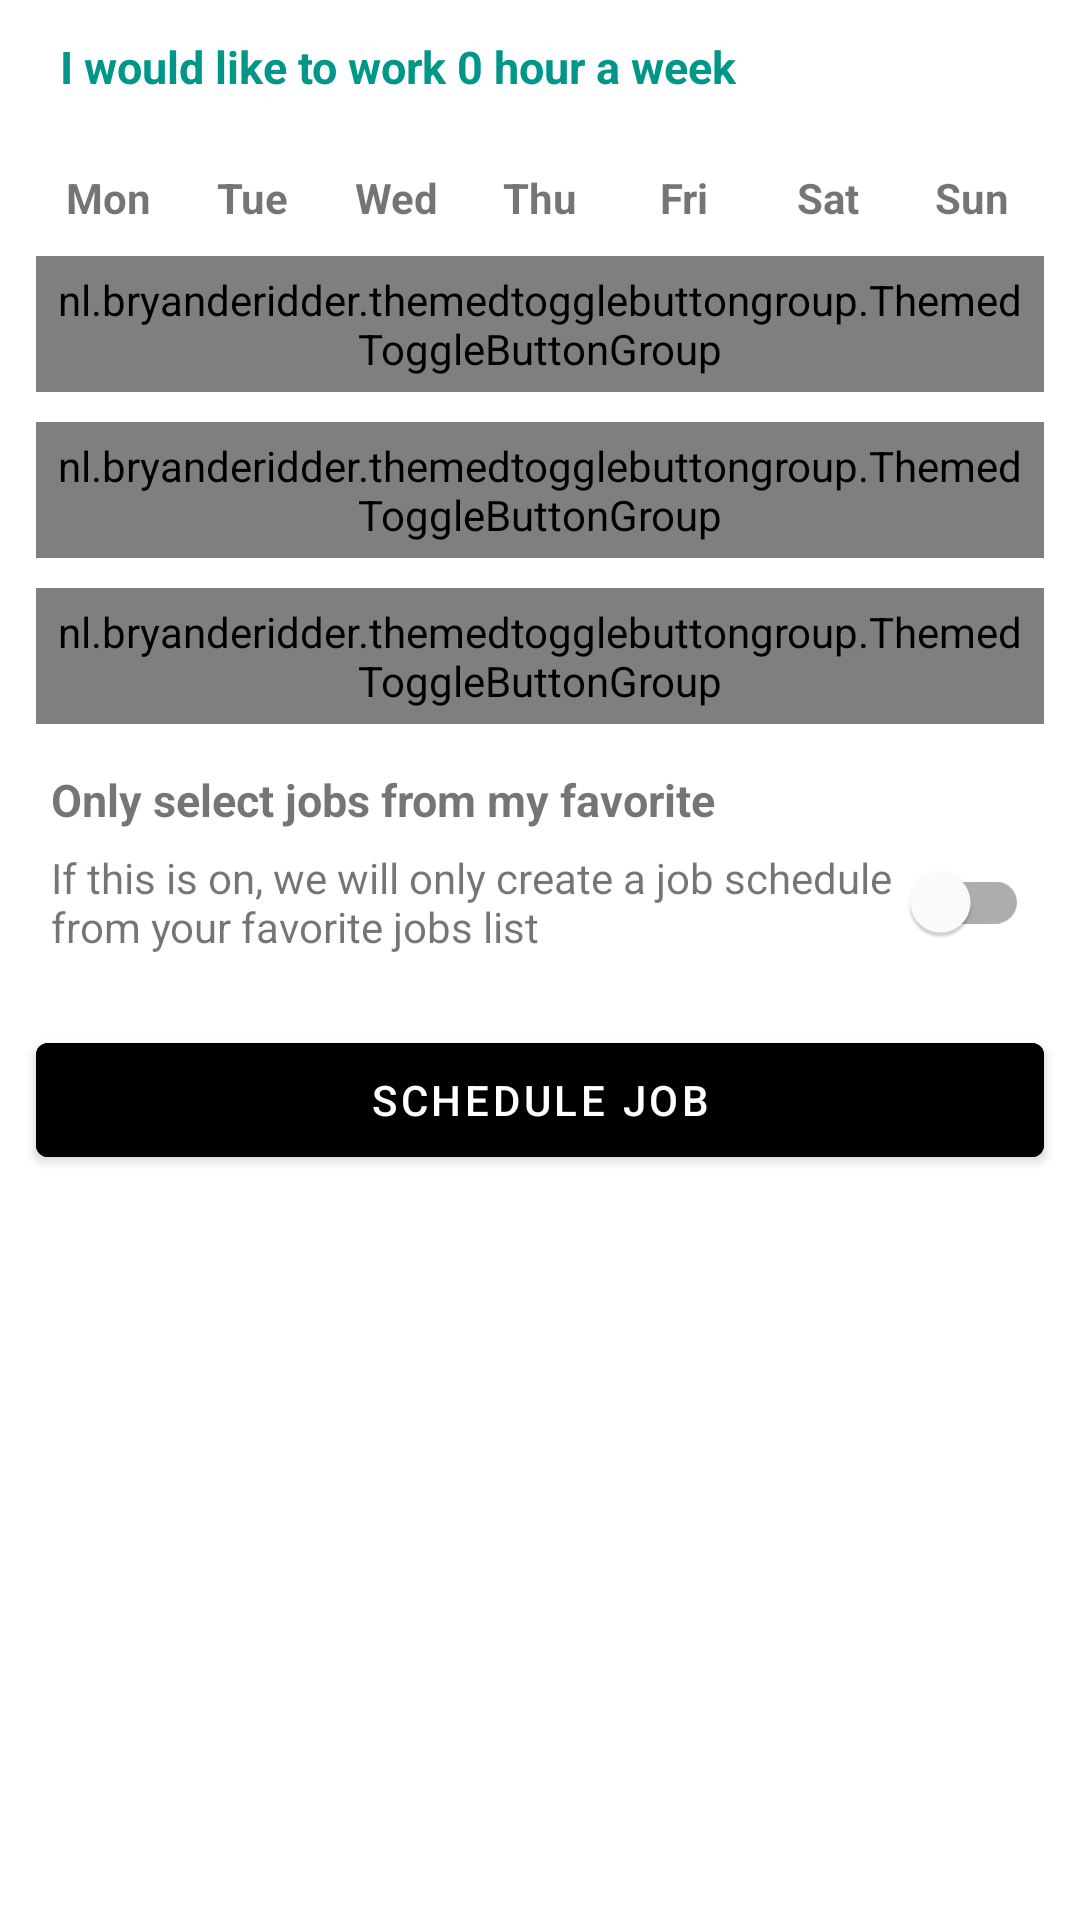

Here is an Android app screen rendered from its layout file. Give the layout XML and the strings, colors and styles it references.
<!-- AndroidManifest.xml: application theme AppTheme -->
<!-- res/layout/fragment_set_free_day_session.xml -->
<?xml version="1.0" encoding="utf-8"?>
<layout xmlns:android="http://schemas.android.com/apk/res/android"
    xmlns:app="http://schemas.android.com/apk/res-auto"
    xmlns:tools="http://schemas.android.com/tools"
    tools:context=".views.bottomsheet.SetFreeDaySessionFragment">

    <LinearLayout
        android:layout_width="match_parent"
        android:layout_height="match_parent"
        android:orientation="vertical">

        <TextView
            android:id="@+id/tvTotalHour"
            android:layout_width="wrap_content"
            android:layout_height="wrap_content"
            android:layout_marginStart="20dp"
            android:layout_marginTop="12dp"
            android:layout_marginEnd="20dp"
            android:layout_marginBottom="12dp"
            android:text="@string/i_would_like_to_work_0_hour_a_week"
            android:textColor="@color/colorAccent"
            android:textSize="15sp"
            android:textStyle="bold" />

        <LinearLayout
            android:layout_width="match_parent"
            android:layout_height="wrap_content"
            android:orientation="vertical"
            android:padding="12dp">

            <LinearLayout
                android:layout_width="match_parent"
                android:layout_height="wrap_content"
                android:orientation="horizontal"
                android:weightSum="7">

                <TextView
                    android:layout_width="0dp"
                    android:layout_height="wrap_content"
                    android:layout_weight="1"
                    android:gravity="center"
                    android:text="Mon"
                    android:textStyle="bold" />

                <TextView
                    android:layout_width="0dp"
                    android:layout_height="wrap_content"
                    android:layout_weight="1"
                    android:gravity="center"
                    android:text="Tue"
                    android:textStyle="bold" />

                <TextView
                    android:layout_width="0dp"
                    android:layout_height="wrap_content"
                    android:layout_weight="1"
                    android:gravity="center"
                    android:text="Wed"
                    android:textStyle="bold" />

                <TextView
                    android:layout_width="0dp"
                    android:layout_height="wrap_content"
                    android:layout_weight="1"
                    android:gravity="center"
                    android:text="Thu"
                    android:textStyle="bold" />

                <TextView
                    android:layout_width="0dp"
                    android:layout_height="wrap_content"
                    android:layout_weight="1"
                    android:gravity="center"
                    android:text="Fri"
                    android:textStyle="bold" />

                <TextView
                    android:layout_width="0dp"
                    android:layout_height="wrap_content"
                    android:layout_weight="1"
                    android:gravity="center"
                    android:text="Sat"
                    android:textStyle="bold" />

                <TextView
                    android:layout_width="0dp"
                    android:layout_height="wrap_content"
                    android:layout_weight="1"
                    android:gravity="center"
                    android:text="Sun"
                    android:textStyle="bold" />

            </LinearLayout>

            <nl.bryanderidder.themedtogglebuttongroup.ThemedToggleButtonGroup
                android:id="@+id/firstShift"
                android:layout_width="match_parent"
                android:layout_height="match_parent"
                android:layout_marginTop="10dp"
                android:padding="5dp"
                app:justifyContent="space_around"
                app:toggle_requiredAmount="0"
                app:toggle_selectableAmount="7"> 

                <include
                    android:id="@+id/mon"
                    layout="@layout/item_first_working_shift" />

                <include
                    android:id="@+id/tue"
                    layout="@layout/item_first_working_shift" />

                <include
                    android:id="@+id/wed"
                    layout="@layout/item_first_working_shift" />

                <include
                    android:id="@+id/thu"
                    layout="@layout/item_first_working_shift" />

                <include
                    android:id="@+id/fri"
                    layout="@layout/item_first_working_shift" />

                <include
                    android:id="@+id/sat"
                    layout="@layout/item_first_working_shift" />

                <include
                    android:id="@+id/sun"
                    layout="@layout/item_first_working_shift" />

            </nl.bryanderidder.themedtogglebuttongroup.ThemedToggleButtonGroup>

            <nl.bryanderidder.themedtogglebuttongroup.ThemedToggleButtonGroup
                android:id="@+id/secondShift"
                android:layout_width="match_parent"
                android:layout_height="match_parent"
                android:layout_marginTop="10dp"
                android:padding="5dp"
                app:justifyContent="space_around"
                app:toggle_requiredAmount="0"
                app:toggle_selectableAmount="7"> 

                <include layout="@layout/item_second_working_shift" />

                <include layout="@layout/item_second_working_shift" />

                <include layout="@layout/item_second_working_shift" />

                <include layout="@layout/item_second_working_shift" />

                <include layout="@layout/item_second_working_shift" />

                <include layout="@layout/item_second_working_shift" />

                <include layout="@layout/item_second_working_shift" />

            </nl.bryanderidder.themedtogglebuttongroup.ThemedToggleButtonGroup>

            <nl.bryanderidder.themedtogglebuttongroup.ThemedToggleButtonGroup
                android:id="@+id/thirdShift"
                android:layout_width="match_parent"
                android:layout_height="match_parent"
                android:layout_marginTop="10dp"
                android:padding="5dp"
                app:justifyContent="space_around"
                app:toggle_requiredAmount="0"
                app:toggle_selectableAmount="7"> 

                <include layout="@layout/item_third_working_shift" />

                <include layout="@layout/item_third_working_shift" />

                <include layout="@layout/item_third_working_shift" />

                <include layout="@layout/item_third_working_shift" />

                <include layout="@layout/item_third_working_shift" />

                <include layout="@layout/item_third_working_shift" />

                <include layout="@layout/item_third_working_shift" />

            </nl.bryanderidder.themedtogglebuttongroup.ThemedToggleButtonGroup>

            <LinearLayout
                android:layout_width="match_parent"
                android:layout_height="wrap_content"
                android:layout_marginTop="10dp"
                android:orientation="vertical"
                android:padding="5dp">

                <TextView
                    android:layout_width="wrap_content"
                    android:layout_height="wrap_content"
                    android:text="@string/only_select_jobs_from_my_favourite"
                    android:textSize="15sp"
                    android:textStyle="bold" />

                <androidx.constraintlayout.widget.ConstraintLayout
                    android:layout_width="match_parent"
                    android:layout_height="wrap_content">

                    <TextView
                        android:id="@+id/tvOnlyFavoriteJob"
                        android:layout_width="wrap_content"
                        android:layout_height="wrap_content"
                        android:maxWidth="300dp"
                        android:text="@string/if_this_is_on_we_will_only_create_a_job_schedule_from_your_favorite_jobs_list"
                        app:layout_constraintBottom_toBottomOf="parent"
                        app:layout_constraintStart_toStartOf="parent"
                        app:layout_constraintTop_toTopOf="parent" />

                    <com.google.android.material.switchmaterial.SwitchMaterial
                        android:id="@+id/switchOnlyFavoriteJob"
                        android:layout_width="wrap_content"
                        android:layout_height="wrap_content"
                        app:layout_constraintBottom_toBottomOf="parent"
                        app:layout_constraintEnd_toEndOf="parent"
                        app:layout_constraintTop_toTopOf="parent" />

                </androidx.constraintlayout.widget.ConstraintLayout>

            </LinearLayout>

        </LinearLayout>

        <com.google.android.material.button.MaterialButton
            android:id="@+id/btnScheduleJob"
            android:layout_width="match_parent"
            android:layout_height="50dp"
            android:layout_marginStart="12dp"
            android:layout_marginEnd="12dp"
            android:backgroundTint="@color/color_state_materialbutton"
            android:enabled="true"
            android:text="@string/schedule_job"
            android:textColor="@color/white" />

    </LinearLayout>


</layout>
<!-- res/layout/item_first_working_shift.xml (included above) -->
<?xml version="1.0" encoding="utf-8"?>
<merge>

    <nl.bryanderidder.themedtogglebuttongroup.ThemedButton xmlns:android="http://schemas.android.com/apk/res/android"
        xmlns:app="http://schemas.android.com/apk/res-auto"
        android:layout_width="@dimen/btn_working_shift_width"
        android:layout_height="@dimen/btn_working_shift_height"
        app:toggle_backgroundColor="@android:color/white"
        app:toggle_borderColor="#C6C6C6"
        app:toggle_borderWidth="5dp"
        app:toggle_btnCornerRadius="50dp"
        app:toggle_icon="@drawable/ic_sunrise"
        app:toggle_iconColor="#C6C6C6"
        app:toggle_iconPadding="25dp"
        app:toggle_selectedBackgroundColor="@color/colorPrimary"
        app:toggle_selectedBorderColor="@color/colorPrimary"
        app:toggle_selectedIcon="@drawable/ic_sunrise" />
</merge>
<!-- res/layout/item_second_working_shift.xml (included above) -->
<?xml version="1.0" encoding="utf-8"?>
<merge>

    <nl.bryanderidder.themedtogglebuttongroup.ThemedButton xmlns:android="http://schemas.android.com/apk/res/android"
        xmlns:app="http://schemas.android.com/apk/res-auto"
        android:layout_width="@dimen/btn_working_shift_width"
        android:layout_height="@dimen/btn_working_shift_height"
        app:toggle_backgroundColor="@android:color/white"
        app:toggle_borderColor="#C6C6C6"
        app:toggle_borderWidth="5dp"
        app:toggle_btnCornerRadius="50dp"
        app:toggle_icon="@drawable/ic_sun"
        app:toggle_iconColor="#C6C6C6"
        app:toggle_iconPadding="25dp"
        app:toggle_selectedBackgroundColor="@color/colorPrimary"
        app:toggle_selectedBorderColor="@color/colorPrimary"
        app:toggle_selectedIcon="@drawable/ic_sun" />
</merge>
<!-- res/layout/item_third_working_shift.xml (included above) -->
<?xml version="1.0" encoding="utf-8"?>
<merge>

    <nl.bryanderidder.themedtogglebuttongroup.ThemedButton xmlns:android="http://schemas.android.com/apk/res/android"
        xmlns:app="http://schemas.android.com/apk/res-auto"
        android:layout_width="@dimen/btn_working_shift_width"
        android:layout_height="@dimen/btn_working_shift_height"
        app:toggle_backgroundColor="@android:color/white"
        app:toggle_borderColor="#C6C6C6"
        app:toggle_borderWidth="5dp"
        app:toggle_btnCornerRadius="50dp"
        app:toggle_icon="@drawable/ic_night"
        app:toggle_iconColor="#C6C6C6"
        app:toggle_iconPadding="25dp"
        app:toggle_selectedBackgroundColor="@color/colorPrimary"
        app:toggle_selectedBorderColor="@color/colorPrimary"
        app:toggle_selectedIcon="@drawable/ic_night" />
</merge>
<!-- resources referenced by this layout -->
<resources>
  <color name="colorAccent">#009688</color>
  <color name="colorPrimary">#009688</color>
  <color name="white">#FFFFFFFF</color>
  <dimen name="btn_working_shift_height">40dp</dimen>
  <dimen name="btn_working_shift_width">40dp</dimen>
  <!-- drawable ic_night: vector/xml drawable (drawable, 2796 chars, omitted) -->
  <!-- drawable ic_sun (drawable) -->
  <vector xmlns:android="http://schemas.android.com/apk/res/android"
      android:width="32dp"
      android:height="32dp"
      android:tint="#FFFFFF"
      android:viewportWidth="24"
      android:viewportHeight="24">
      <path
          android:fillColor="@android:color/white"
          android:pathData="M6.76,4.84l-1.8,-1.79 -1.41,1.41 1.79,1.79zM1,10.5h3v2L1,12.5zM11,0.55h2L13,3.5h-2zM19.04,3.045l1.408,1.407 -1.79,1.79 -1.407,-1.408zM17.24,18.16l1.79,1.8 1.41,-1.41 -1.8,-1.79zM20,10.5h3v2h-3zM12,5.5c-3.31,0 -6,2.69 -6,6s2.69,6 6,6 6,-2.69 6,-6 -2.69,-6 -6,-6zM12,15.5c-2.21,0 -4,-1.79 -4,-4s1.79,-4 4,-4 4,1.79 4,4 -1.79,4 -4,4zM11,19.5h2v2.95h-2zM3.55,18.54l1.41,1.41 1.79,-1.8 -1.41,-1.41z" />
  </vector>
  <!-- drawable ic_sunrise (drawable) -->
  <vector xmlns:android="http://schemas.android.com/apk/res/android"
      android:width="32dp"
      android:height="32dp"
      android:viewportWidth="512"
      android:viewportHeight="512">
      <path
          android:fillColor="#FF000000"
          android:pathData="M378.795,368.439c3.544,-11.882 5.385,-24.296 5.385,-36.744c0,-70.679 -57.501,-128.18 -128.18,-128.18s-128.18,57.501 -128.18,128.18c0,12.449 1.841,24.862 5.385,36.744H0v30h512v-30H378.795zM347.077,368.438H164.924c-4.716,-11.628 -7.104,-23.95 -7.104,-36.744c0,-54.136 44.043,-98.18 98.18,-98.18c54.137,0 98.18,44.043 98.18,98.18C354.18,344.488 351.793,356.81 347.077,368.438z" />
      <path
          android:fillColor="#FF000000"
          android:pathData="M241,113.561h30v60h-30z" />
      <path
          android:fillColor="#FF000000"
          android:pathData="M322.118,187.281l30.024,-51.948l25.974,15.012l-30.024,51.948z" />
      <path
          android:fillColor="#FF000000"
          android:pathData="M385.488,239.724l51.981,-29.957l14.979,25.991l-51.981,29.957z" />
      <path
          android:fillColor="#FF000000"
          android:pathData="M414.111,346.862l0.036,-30l60,0.072l-0.036,30z" />
      <path
          android:fillColor="#FF000000"
          android:pathData="M132.996,150.324l25.973,-15.009l30.016,51.945l-25.973,15.009z" />
      <path
          android:fillColor="#FF000000"
          android:pathData="M58.646,235.761l14.978,-25.99l51.982,29.957l-14.978,25.99z" />
      <path
          android:fillColor="#FF000000"
          android:pathData="M36.982,316.956l60,-0.072l0.036,30l-60,0.072z" />
  </vector>
  <string name="i_would_like_to_work_0_hour_a_week">I would like to work 0 hour a week</string>
  <string name="if_this_is_on_we_will_only_create_a_job_schedule_from_your_favorite_jobs_list">If this is on, we will only create a job schedule from your favorite jobs list</string>
  <string name="only_select_jobs_from_my_favourite">Only select jobs from my favorite</string>
  <string name="schedule_job">Schedule Job</string>
  <style name="AppTheme" parent="Theme.MaterialComponents.Light.NoActionBar">
          
          <item name="colorPrimary">@color/colorPrimary</item>
          <item name="colorOnPrimary">@color/white</item>
          
          <item name="colorSecondary">@color/colorPrimaryLight</item>
          <item name="colorOnSecondary">@color/black</item>
          
          <item name="android:statusBarColor" tools:targetApi="l">@color/colorPrimary</item>
          
      </style>
  <color name="colorPrimaryLight">#B2DFDB</color>
  <color name="black">#FF000000</color>
</resources>
